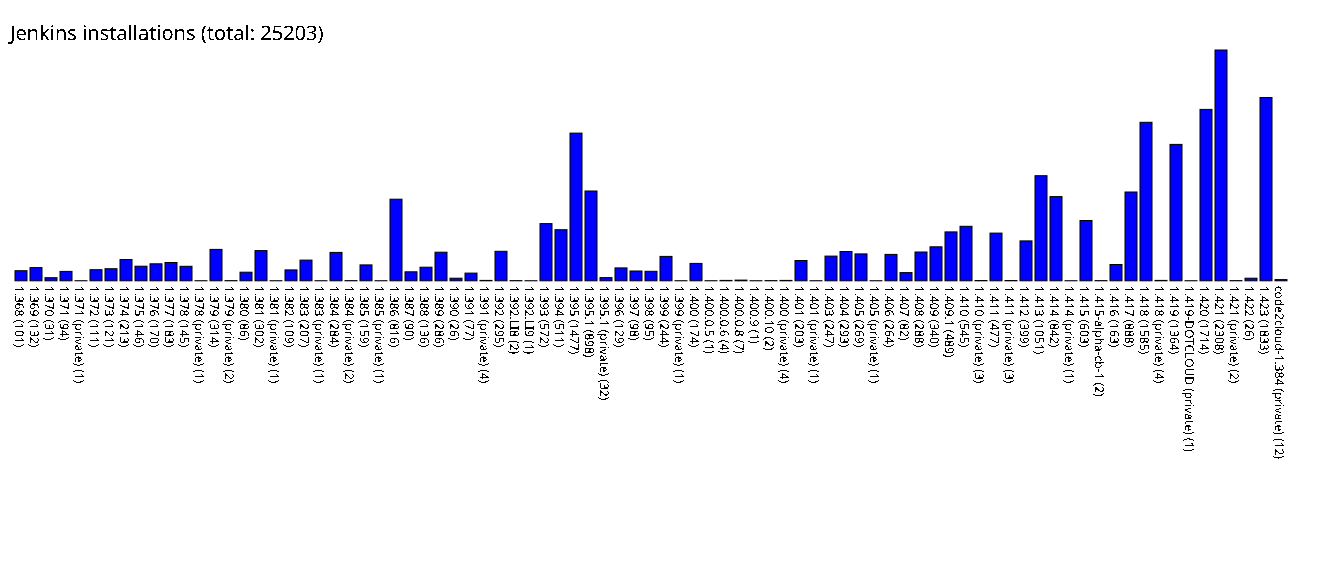

The data file committed next to this chart (first rows):
1.368, 101
1.369, 132
1.370, 31
1.371, 94
1.371 (private), 1
1.372, 111
1.373, 121
1.374, 213
1.375, 146
1.376, 170
1.377, 183
1.378, 145
1.378 (private), 1
1.379, 314
1.379 (private), 2
1.380, 86
1.381, 302
1.381 (private), 1
1.382, 109
1.383, 207
1.383 (private), 1
1.384, 284
1.384 (private), 2
1.385, 159
1.385 (private), 1
1.386, 816
1.387, 90
1.388, 136
1.389, 286
1.390, 26
1.391, 77
1.391 (private), 4
1.392, 295
1.392.LI8, 2
1.392.LI9, 1
1.393, 572
1.394, 511
1.395, 1477
1.395.1, 898
1.395.1 (private), 32
1.396, 129
1.397, 98
1.398, 95
1.399, 244
1.399 (private), 1
1.400, 174
1.400.0.5, 1
1.400.0.6, 4
1.400.0.8, 7
1.400.9, 1
1.400.10, 2
1.400 (private), 4
1.401, 203
1.401 (private), 1
1.403, 247
1.404, 293
1.405, 269
1.405 (private), 1
1.406, 264
1.407, 82
1.408, 288
... 24 more rows
